Labelled photos from "dataset_2", an image-classification folder in MokkaNeko/eco-log. The possible labels are: a botol, a kaca, a kaleng, a kantong plastik, a kardus, a kemasan plastik, a kertas, a logam, b3 batre, b3 elektronik, o kayu, o sisa makanan atau dedaunan.

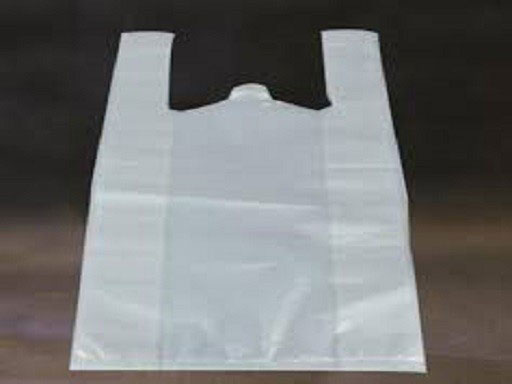
Label: a kantong plastik

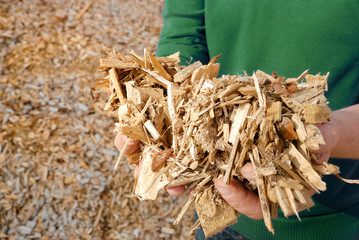
Label: o kayu

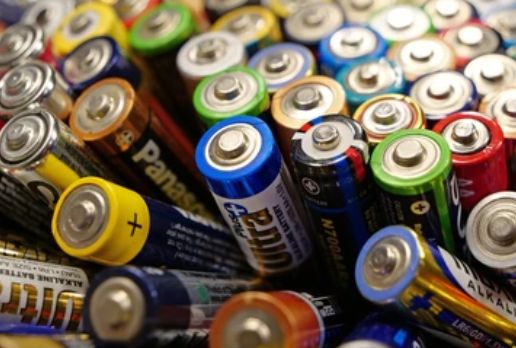
Label: b3 batre

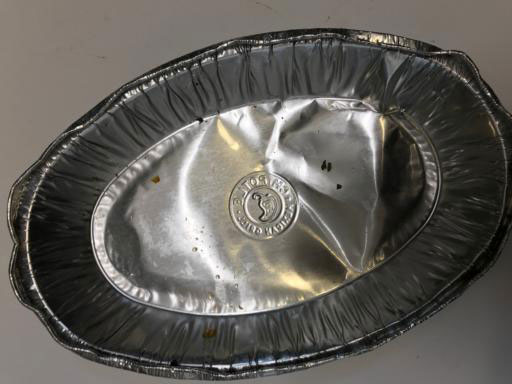
Label: a logam

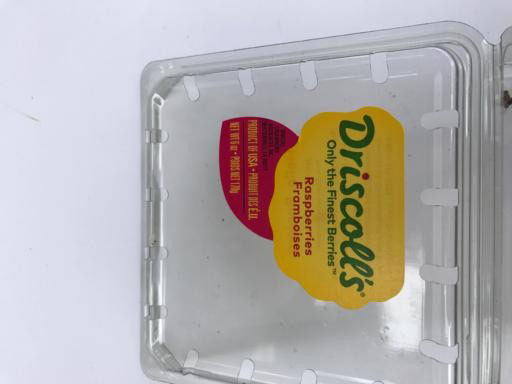
Label: a kemasan plastik

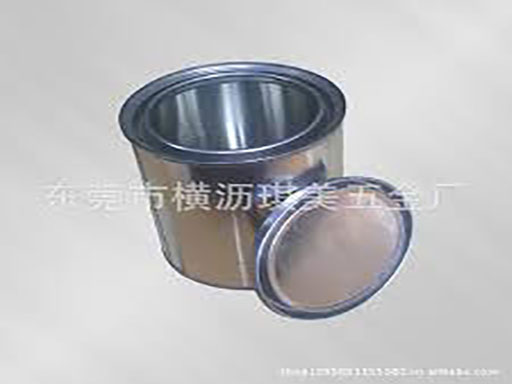
Label: a kaleng
